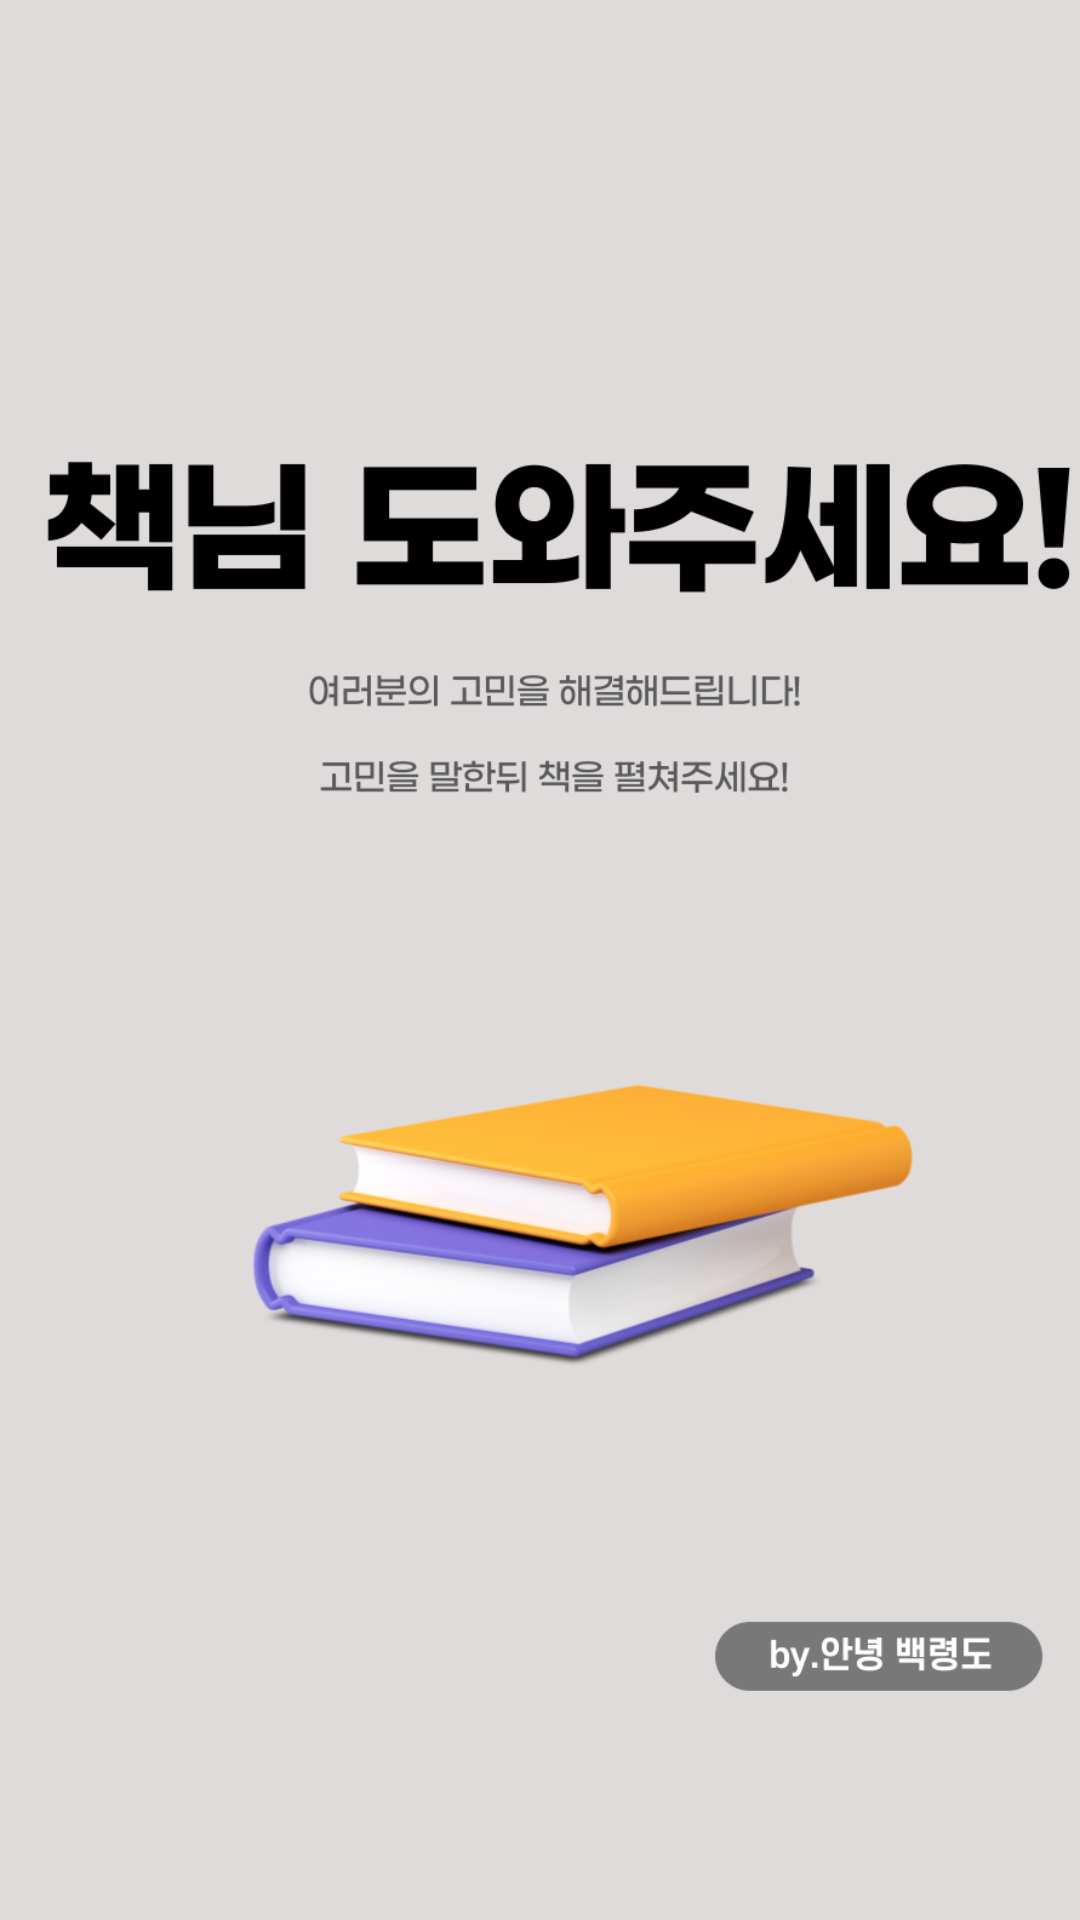

Android layout source for this screen:
<!-- AndroidManifest.xml: application theme Theme.MyBook -->
<!-- res/layout/activity_intro_screen.xml -->
<?xml version="1.0" encoding="utf-8"?>
<LinearLayout xmlns:android="http://schemas.android.com/apk/res/android"
    xmlns:app="http://schemas.android.com/apk/res-auto"
    xmlns:tools="http://schemas.android.com/tools"
    android:layout_width="match_parent"
    android:layout_height="match_parent"
    android:orientation="vertical"
    tools:context=".IntroScreen"
    android:background="#DFDBDB">

    <ImageView
        android:layout_width="match_parent"
        android:layout_height="match_parent"
        android:src="@drawable/introscreen"
        ></ImageView>

</LinearLayout>
<!-- resources referenced by this layout -->
<resources>
  <!-- drawable introscreen: png bitmap (drawable, 117232 bytes) -->
  <style name="Theme.MyBook" parent="Theme.MaterialComponents.Light.NoActionBar">
          
          <item name="colorPrimary">@color/purple_500</item>
          <item name="colorPrimaryVariant">@color/purple_700</item>
          <item name="colorOnPrimary">@color/white</item>
          
          <item name="colorSecondary">@color/teal_200</item>
          <item name="colorSecondaryVariant">@color/teal_700</item>
          <item name="colorOnSecondary">@color/black</item>
          
          <item name="android:statusBarColor">?attr/colorPrimaryVariant</item>
          <item name="android:windowDisablePreview">true</item>
          <item name="android:windowBackground">@null</item>
          <item name="android:windowIsTranslucent">true</item>​
          
      </style>
  <!-- not gathered from this repository: default colours our renderer supplied (Android Studio template values) -->
  <color name="purple_500">#FF6200EE</color>
  <color name="purple_700">#FF3700B3</color>
  <color name="teal_200">#FF03DAC5</color>
  <color name="teal_700">#FF018786</color>
  <color name="black">#FF000000</color>
  <color name="white">#FFFFFFFF</color>
</resources>
